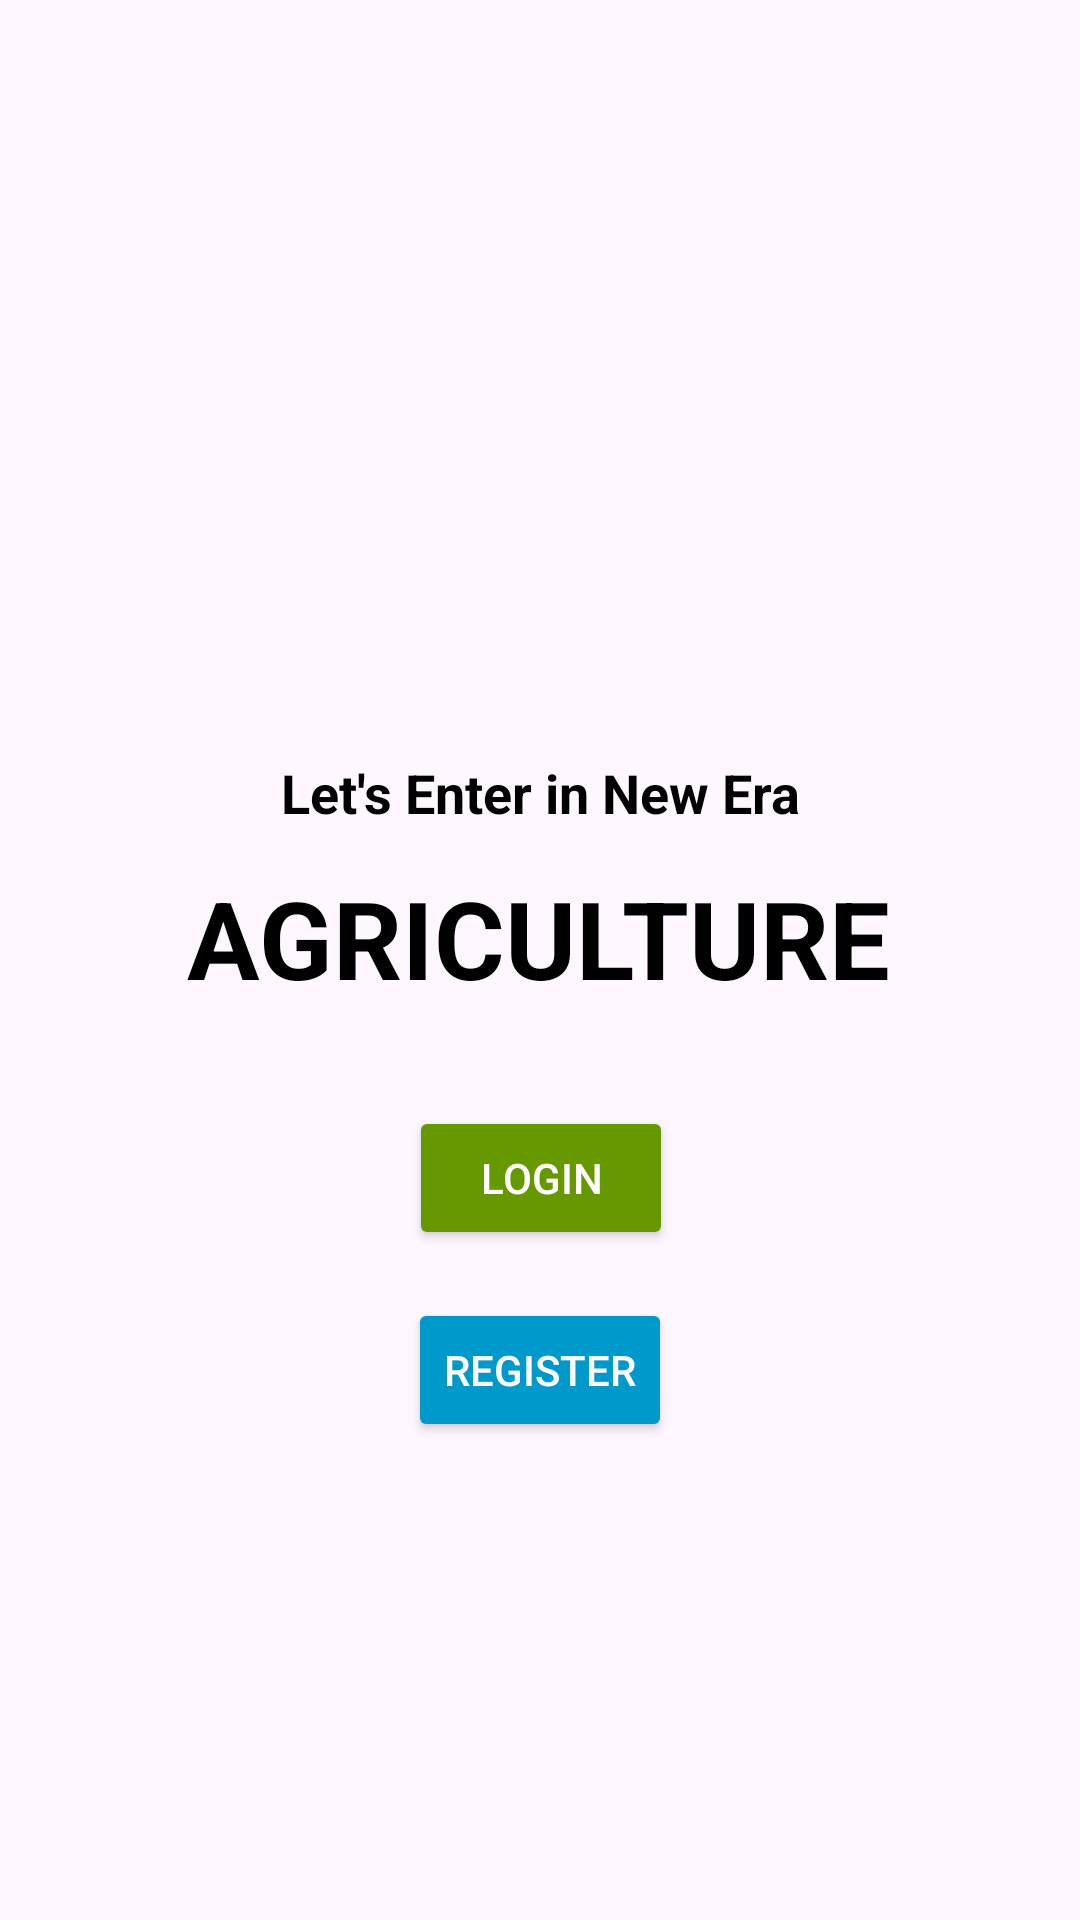

Android layout source for this screen:
<!-- AndroidManifest.xml: application theme Theme.AgriPool -->
<!-- res/layout/activity_welcome.xml -->
<androidx.constraintlayout.widget.ConstraintLayout
    xmlns:android="http://schemas.android.com/apk/res/android"
    xmlns:app="http://schemas.android.com/apk/res-auto"
    xmlns:tools="http://schemas.android.com/tools"
    android:layout_width="match_parent"
    android:layout_height="match_parent"
    tools:context=".WelcomeActivity"
    tools:ignore="ExtraText">


    <ImageView
        android:id="@+id/backgroundImage"
        android:layout_width="match_parent"
        android:layout_height="match_parent"
        android:alpha="0.8"
        android:scaleType="centerCrop"
        android:src="@drawable/front1"
        tools:layout_editor_absoluteX="-16dp"
        tools:layout_editor_absoluteY="0dp" />

    <TextView
        android:id="@+id/tvTagline"
        android:layout_width="wrap_content"
        android:layout_height="wrap_content"
        android:layout_marginTop="252dp"
        android:text="Let's Enter in New Era"
        android:textColor="@android:color/black"
        android:textSize="18sp"
        android:textStyle="bold"
        app:layout_constraintEnd_toEndOf="parent"
        app:layout_constraintStart_toStartOf="parent"
        app:layout_constraintTop_toTopOf="parent" />

    <TextView
        android:id="@+id/tvMainTitle"
        android:layout_width="wrap_content"
        android:layout_height="wrap_content"
        android:layout_marginTop="12dp"
        android:text="AGRICULTURE"
        android:textColor="@android:color/black"
        android:textSize="36sp"
        android:textStyle="bold"
        app:layout_constraintEnd_toEndOf="parent"
        app:layout_constraintHorizontal_bias="0.497"
        app:layout_constraintStart_toStartOf="parent"
        app:layout_constraintTop_toBottomOf="@id/tvTagline" />

    <Button
        android:id="@+id/btnLogin"
        android:layout_width="wrap_content"
        android:layout_height="wrap_content"
        android:layout_marginTop="32dp"
        android:backgroundTint="@android:color/holo_green_dark"
        android:text="Login"
        android:textColor="@android:color/white"
        app:layout_constraintEnd_toEndOf="parent"
        app:layout_constraintHorizontal_bias="0.501"
        app:layout_constraintStart_toStartOf="parent"
        app:layout_constraintTop_toBottomOf="@id/tvMainTitle" />

    <Button
        android:id="@+id/btnRegister"
        android:layout_width="wrap_content"
        android:layout_height="wrap_content"
        android:layout_marginTop="16dp"
        android:backgroundTint="@android:color/holo_blue_dark"
        android:text="Register"
        android:textColor="@android:color/white"
        app:layout_constraintEnd_toEndOf="parent"
        app:layout_constraintStart_toStartOf="parent"
        app:layout_constraintTop_toBottomOf="@id/btnLogin" />

</androidx.constraintlayout.widget.ConstraintLayout>
<!-- resources referenced by this layout -->
<resources>
  <!-- drawable front1: jpg bitmap (drawable, 38647 bytes) -->
  <style name="Theme.AgriPool" parent="Base.Theme.AgriPool" />
  <style name="Base.Theme.AgriPool" parent="Theme.Material3.DayNight.NoActionBar">
          
          
      </style>
</resources>
